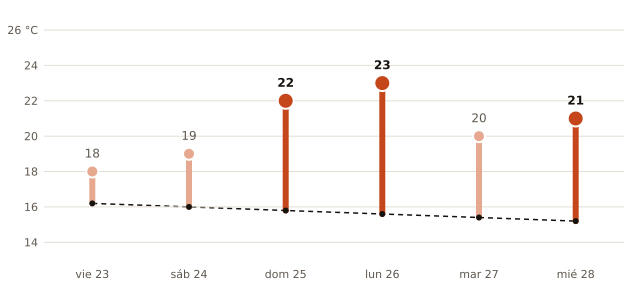

The data file committed next to this chart (first rows):
fecha, máxima_prevista_C, máxima_normal_1991_2020_C
2026-10-23, 18, 16.2
2026-10-24, 19, 16.0
2026-10-25, 22, 15.8
2026-10-26, 23, 15.6
2026-10-27, 20, 15.4
2026-10-28, 21, 15.2
